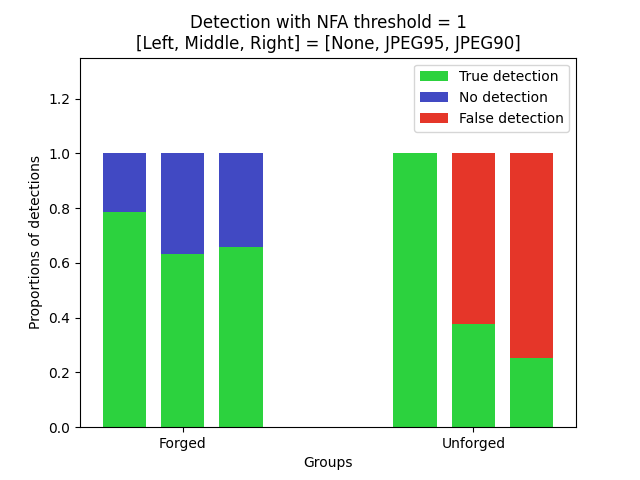

Source data for this figure (header and first rows):
config_jpeg, True detect, No detect, False detect
Forged_None, 785.0, 215.0, 0.0
Forged_95, 632.0, 368.0, 0.0
Forged_90, 659.0, 341.0, 0.0
Unforged_None, 1000, 0.0, 0.0
Unforged_95, 378.0, 0.0, 622.0
Unforged_90, 254.0, 0.0, 746.0
